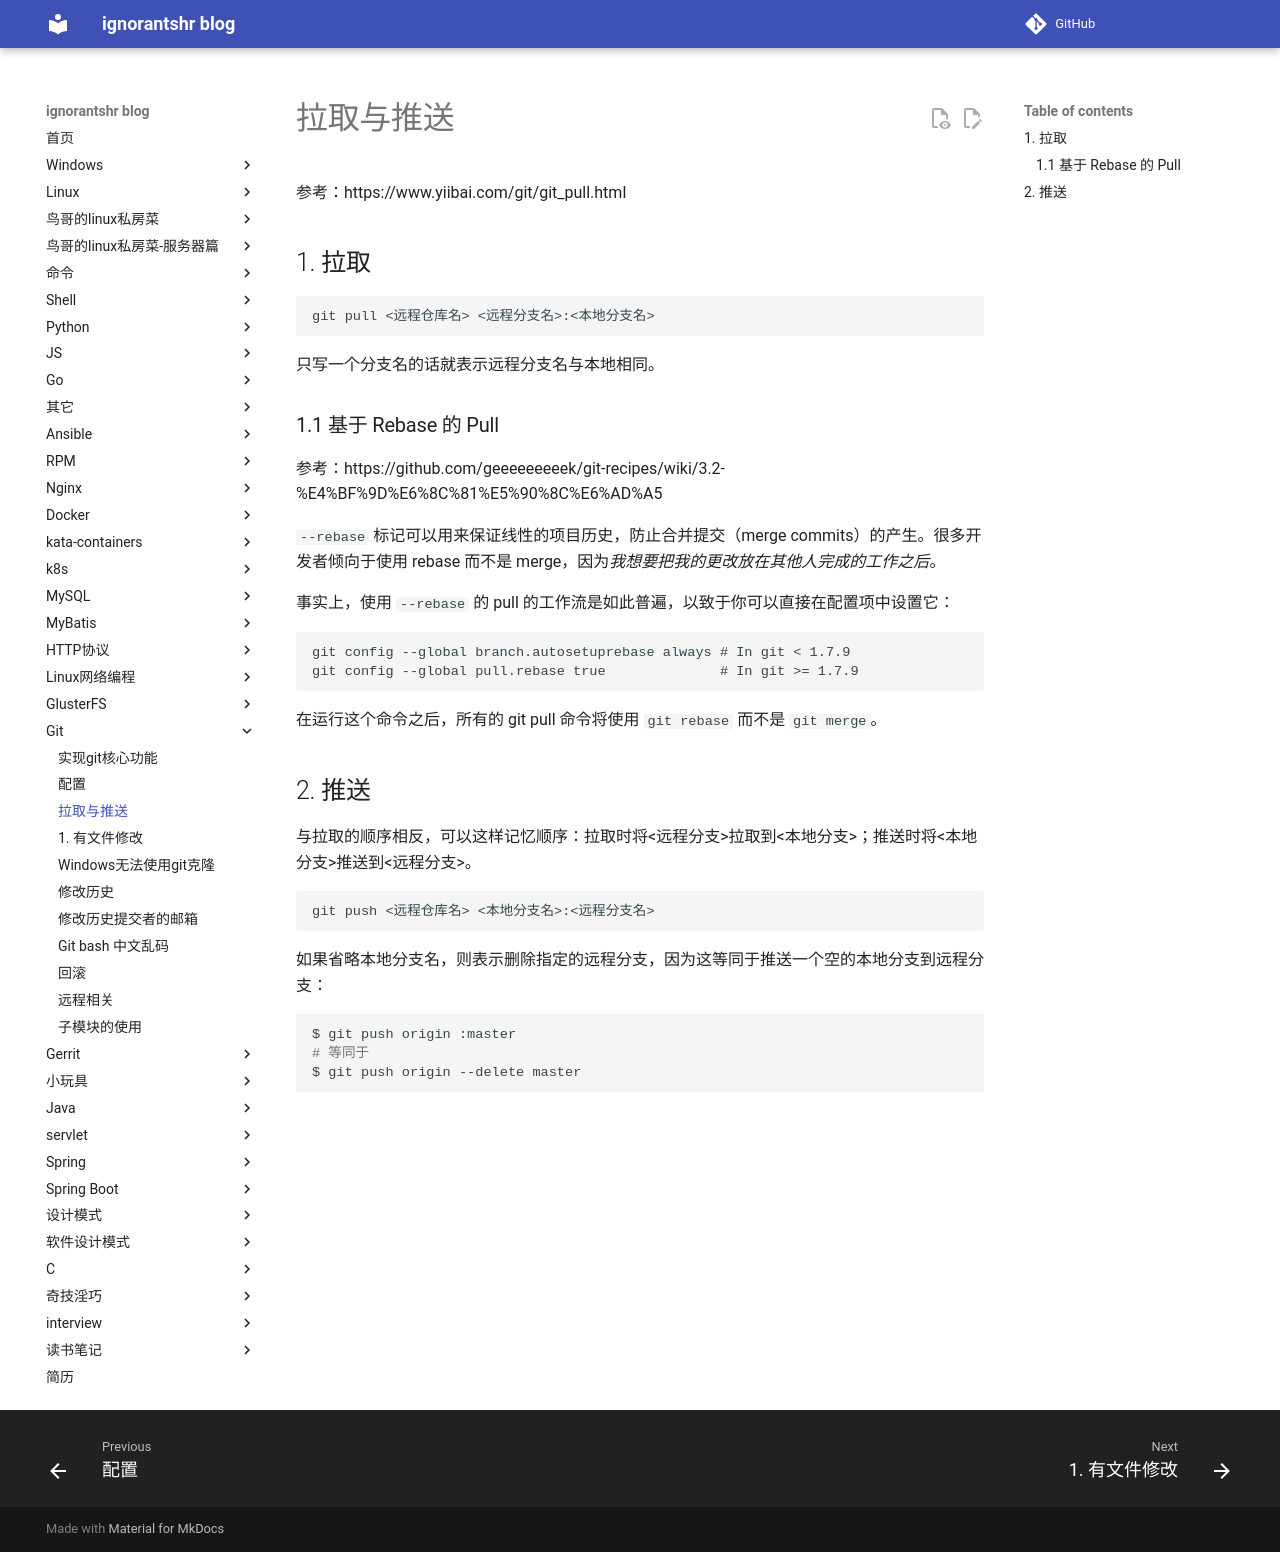

repository: ignorantshr/person-blog · page: git/拉取与推送/index.html · generator: mkdocs

参考：https://www.yiibai.com/git/git_pull.html

## 拉取

```
git pull <远程仓库名> <远程分支名>:<本地分支名>
```

只写一个分支名的话就表示远程分支名与本地相同。

### 基于 Rebase 的 Pull

参考：https://github.com/geeeeeeeeek/git-recipes/wiki/3.2-%E4%BF%9D%E6%8C%81%E5%90%8C%E6%AD%A5

`--rebase` 标记可以用来保证线性的项目历史，防止合并提交（merge commits）的产生。很多开发者倾向于使用 rebase 而不是 merge，因为*我想要把我的更改放在其他人完成的工作之后*。

事实上，使用 `--rebase` 的 pull 的工作流是如此普遍，以致于你可以直接在配置项中设置它：

```
git config --global branch.autosetuprebase always # In git < 1.7.9
git config --global pull.rebase true              # In git >= 1.7.9
```

在运行这个命令之后，所有的 git pull 命令将使用 `git rebase` 而不是 `git merge`。

## 推送

与拉取的顺序相反，可以这样记忆顺序：拉取时将<远程分支>拉取到<本地分支>；推送时将<本地分支>推送到<远程分支>。

```
git push <远程仓库名> <本地分支名>:<远程分支名>
```

如果省略本地分支名，则表示删除指定的远程分支，因为这等同于推送一个空的本地分支到远程分支：

```bash
$ git push origin :master
# 等同于
$ git push origin --delete master
```
